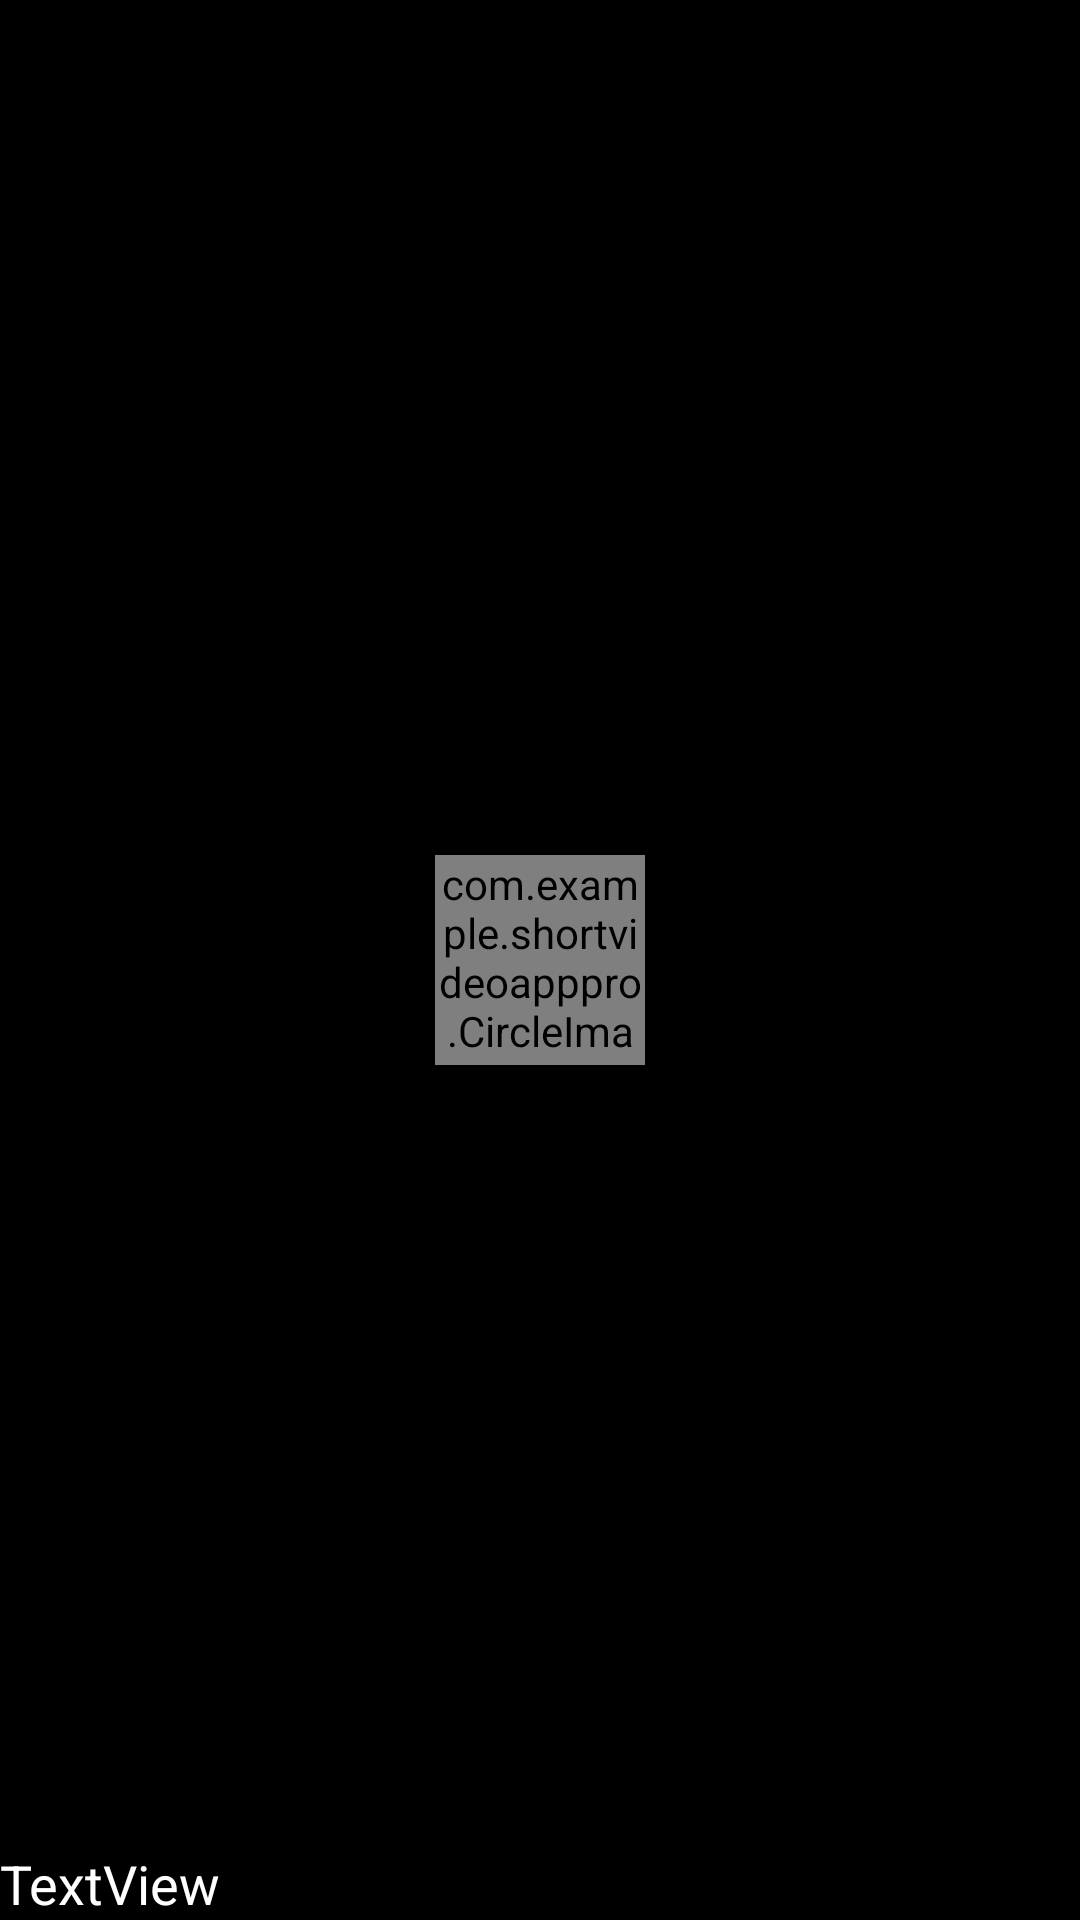

The Android layout XML behind this screen, and the referenced resources:
<!-- AndroidManifest.xml: application theme AppTheme -->
<!-- res/layout/video_item.xml -->
<?xml version="1.0" encoding="utf-8"?>
<RelativeLayout xmlns:android="http://schemas.android.com/apk/res/android"
    xmlns:app="http://schemas.android.com/apk/res-auto"
    android:id="@+id/container"
    android:layout_width="match_parent"
    android:layout_height="match_parent">


    <ImageView
        android:id="@+id/ImageCover"
        android:background="#000000"
        android:layout_width="match_parent"
        android:layout_height="match_parent" />

    <TextView
        android:id="@+id/Nickname"
        android:layout_width="wrap_content"
        android:layout_height="wrap_content"
        android:layout_alignLeft="@id/ImageCover"
        android:layout_above="@id/Description"
        android:textColor="#ffffff"
        android:textSize="20dp" />

    <TextView
        android:id="@+id/Description"
        android:layout_width="wrap_content"
        android:layout_height="wrap_content"
        android:layout_alignLeft="@id/ImageCover"
        android:layout_alignBottom="@id/ImageCover"
        android:textColor="#ffffff"
        android:textSize="18dp"
        android:text="TextView" />
    
    <RelativeLayout
        android:layout_width="wrap_content"
        android:layout_height="wrap_content"
        android:layout_centerInParent="true">

        <com.example.shortvideoapppro.CircleImageView
            android:layout_width="70dp"
            android:layout_height="70dp"
            android:id="@+id/ImagePlay"
            android:layout_centerHorizontal="true"
            android:src="@drawable/play" />

    </RelativeLayout>

    <RelativeLayout
        android:id="@+id/relativelayout1"
        android:layout_width="70dp"
        android:layout_height="wrap_content"
        android:layout_alignParentRight="true"
        android:layout_marginTop="180dp">

        <ImageView
            android:layout_width="50dp"
            android:layout_height="50dp"
            android:layout_centerHorizontal="true"
            android:id="@+id/ImageHeadPhoto"/>

        <ImageView
            android:layout_width="40dp"
            android:layout_height="40dp"
            android:layout_marginTop="70dp"
            android:id="@+id/ImageHeart"
            android:src="@mipmap/heart"
            android:layout_centerHorizontal="true" />

        <TextView
            android:layout_width="70dp"
            android:layout_height="20dp"
            android:layout_centerHorizontal="true"
            android:layout_below="@id/ImageHeart"
            android:gravity="center"
            android:textColor="#FFFFFF"
            android:id="@+id/LikeNum"/>

    </RelativeLayout>


</RelativeLayout>
<!-- resources referenced by this layout -->
<resources>
  <!-- drawable play: jpg bitmap (drawable, 4556 bytes) -->
  <style name="AppTheme" parent="Theme.AppCompat.NoActionBar">
          
          <item name="colorPrimary">@color/colorPrimary</item>
          <item name="colorPrimaryDark">@color/colorPrimaryDark</item>
          <item name="colorAccent">@color/colorAccent</item>
          <item name="android:windowBackground">@color/windowBackg</item>
      </style>
  <color name="colorPrimary">#6200EE</color>
  <color name="colorPrimaryDark">#3700B3</color>
  <color name="colorAccent">#03DAC5</color>
  <color name="windowBackg">#FFFFFF</color>
</resources>
